The GitHub repository Caldeira777/CV_ML contains a labelled image folder "CV_ML" with 3 categories: chifre, mao aberta, um dedo. Examples follow, each with its label.

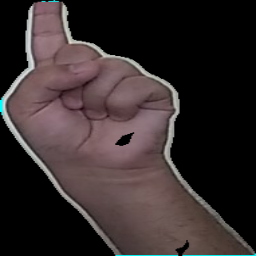
Label: um dedo

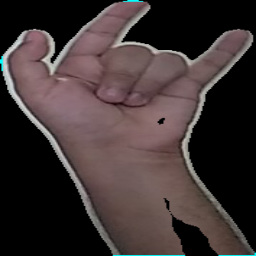
Label: chifre

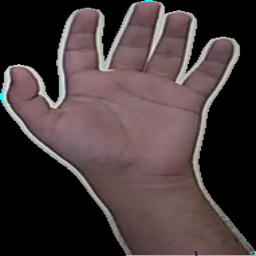
Label: mao aberta

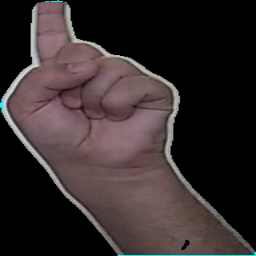
Label: um dedo

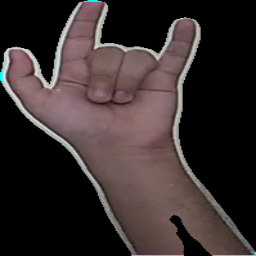
Label: chifre

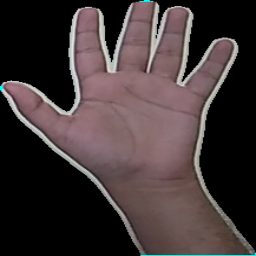
Label: mao aberta
